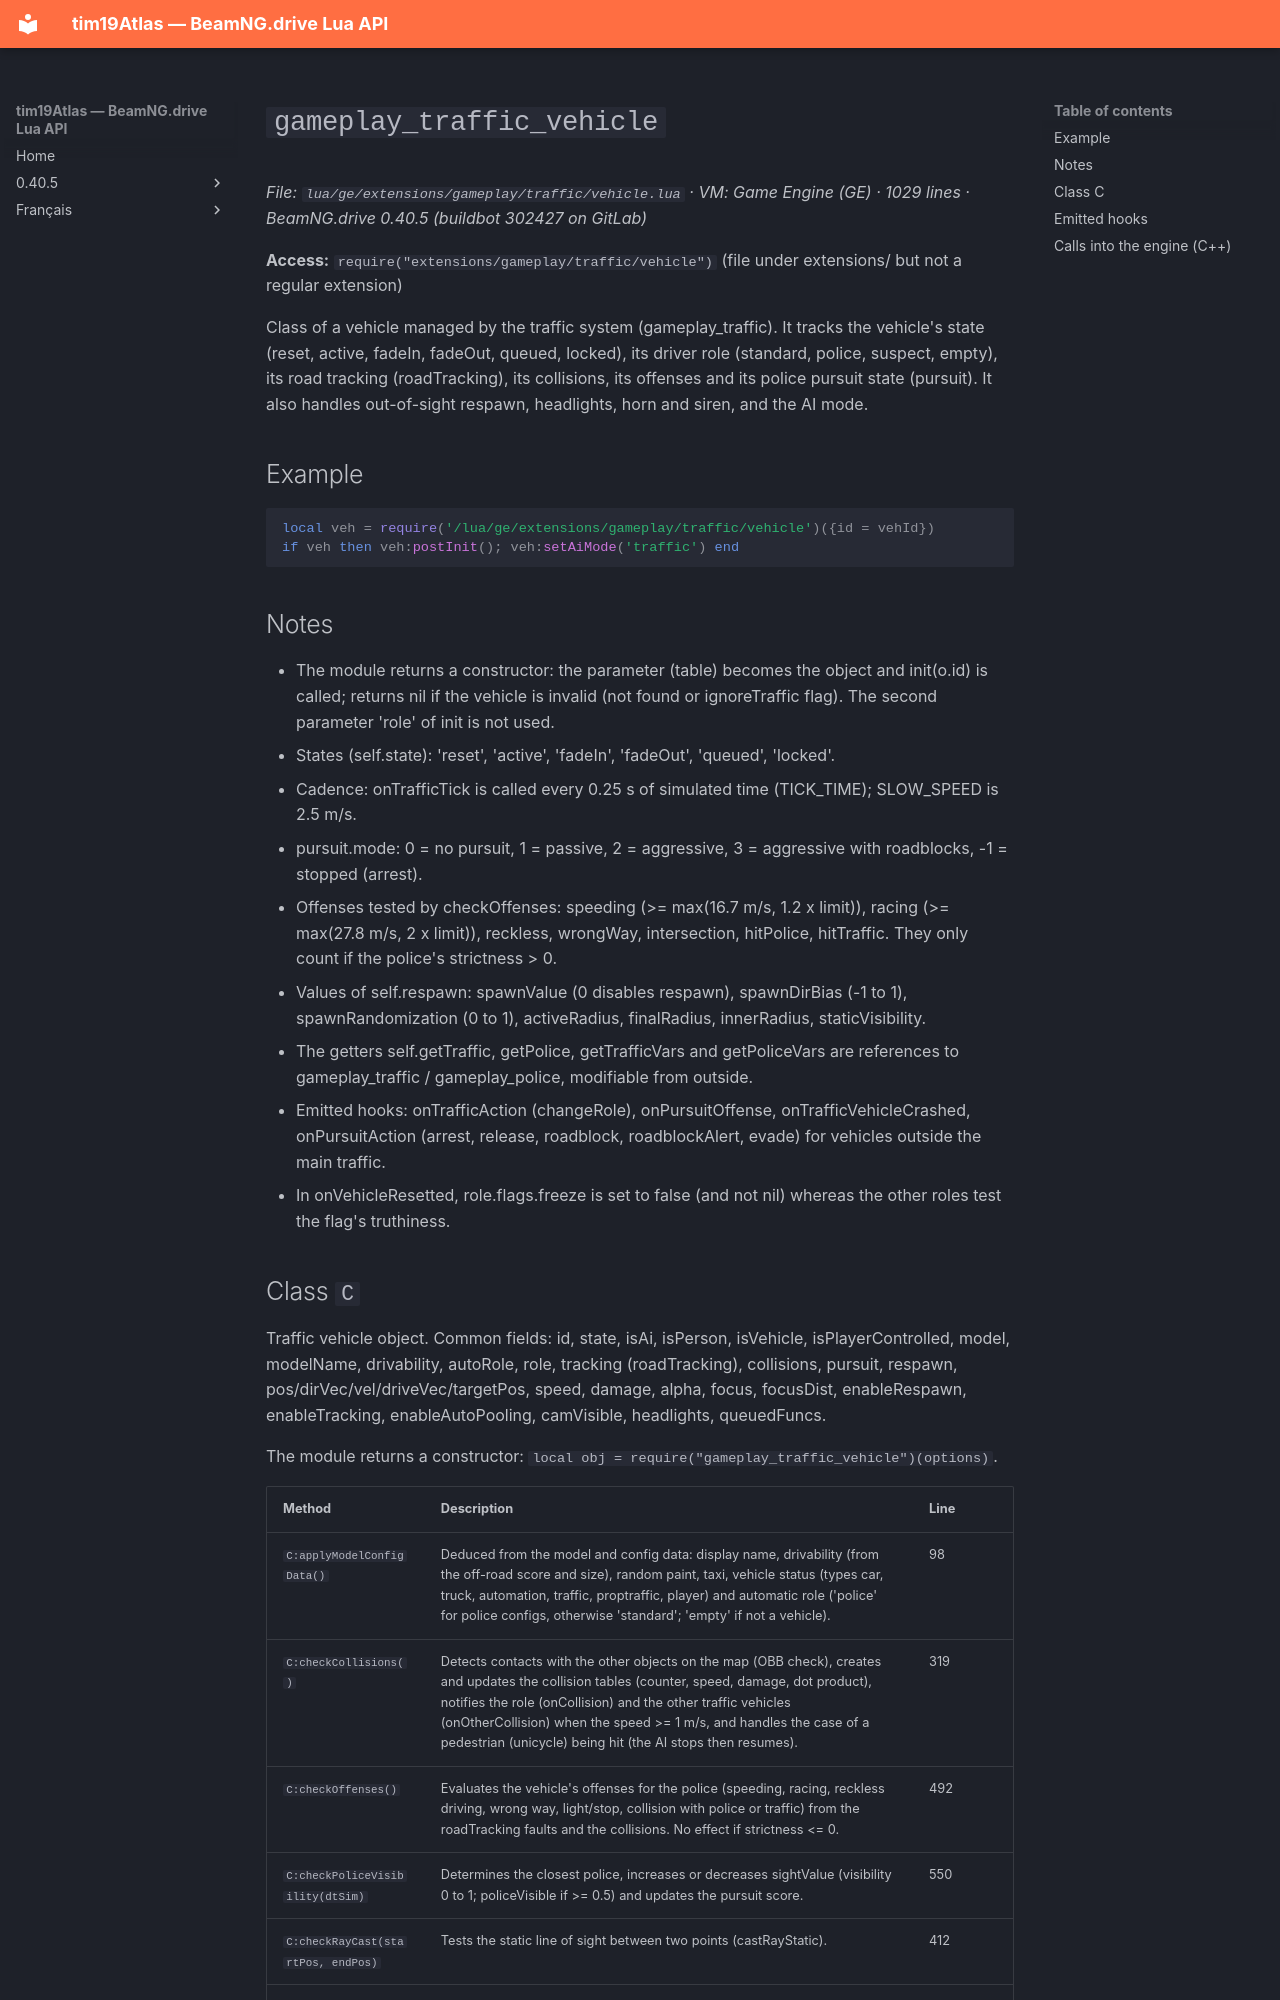

repository: Tim0219800/beamng-lua-atlas · page: 0.40.5/ge/extensions/gameplay/traffic/vehicle.html · generator: mkdocs

# `gameplay_traffic_vehicle`

*File: `lua/ge/extensions/gameplay/traffic/vehicle.lua` · VM: Game Engine (GE) · 1029 lines · BeamNG.drive 0.40.5 (buildbot 302427 on GitLab)*

**Access:** `require("extensions/gameplay/traffic/vehicle")` (file under extensions/ but not a regular extension)

Class of a vehicle managed by the traffic system (gameplay_traffic). It tracks the vehicle's state (reset, active, fadeIn, fadeOut, queued, locked), its driver role (standard, police, suspect, empty), its road tracking (roadTracking), its collisions, its offenses and its police pursuit state (pursuit). It also handles out-of-sight respawn, headlights, horn and siren, and the AI mode.

## Example

```lua
local veh = require('/lua/ge/extensions/gameplay/traffic/vehicle')({id = vehId})
if veh then veh:postInit(); veh:setAiMode('traffic') end
```

## Notes

- The module returns a constructor: the parameter (table) becomes the object and init(o.id) is called; returns nil if the vehicle is invalid (not found or ignoreTraffic flag). The second parameter 'role' of init is not used.
- States (self.state): 'reset', 'active', 'fadeIn', 'fadeOut', 'queued', 'locked'.
- Cadence: onTrafficTick is called every 0.25 s of simulated time (TICK_TIME); SLOW_SPEED is 2.5 m/s.
- pursuit.mode: 0 = no pursuit, 1 = passive, 2 = aggressive, 3 = aggressive with roadblocks, -1 = stopped (arrest).
- Offenses tested by checkOffenses: speeding (>= max(16.7 m/s, 1.2 x limit)), racing (>= max(27.8 m/s, 2 x limit)), reckless, wrongWay, intersection, hitPolice, hitTraffic. They only count if the police's strictness > 0.
- Values of self.respawn: spawnValue (0 disables respawn), spawnDirBias (-1 to 1), spawnRandomization (0 to 1), activeRadius, finalRadius, innerRadius, staticVisibility.
- The getters self.getTraffic, getPolice, getTrafficVars and getPoliceVars are references to gameplay_traffic / gameplay_police, modifiable from outside.
- Emitted hooks: onTrafficAction (changeRole), onPursuitOffense, onTrafficVehicleCrashed, onPursuitAction (arrest, release, roadblock, roadblockAlert, evade) for vehicles outside the main traffic.
- In onVehicleResetted, role.flags.freeze is set to false (and not nil) whereas the other roles test the flag's truthiness.
